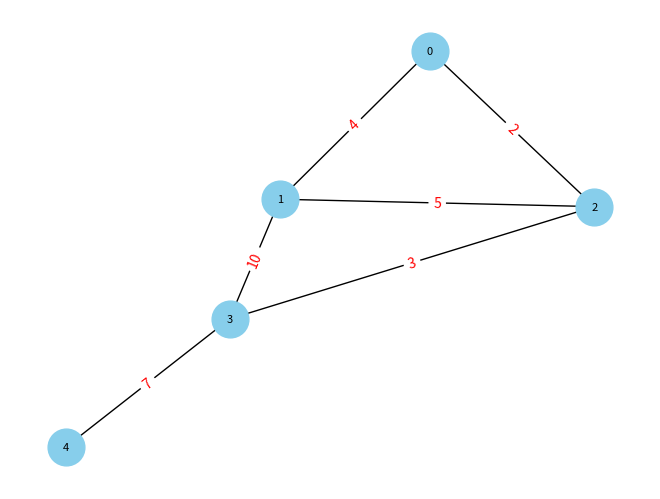

Recreate this plot in Python.
import heapq
import networkx as nx
# RUN  "pip install networkx" in console if you don't have it it installed already
import matplotlib.pyplot as plt

class Graph:
    def __init__(self, vertices):
        self.vertices = vertices
        self.graph = {vertex: [] for vertex in range(vertices)} # adjacency list that is of size vertices

    def add_edge(self, u, v, weight):
        self.graph[u].append((v, weight))
        self.graph[v].append((u, weight))  # Assuming undirected/bidirectional graph

    # print out the dictionary holding the graph
    def print_graph(self):
        print(self.graph)

    # Feel free to ignore this, chatgpt abit OP
    def dijkstra(self, start):
        visited = [False] * self.vertices
        distance = [float('inf')] * self.vertices # set as infinity
        distance[start] = 0

        priority_queue = [(0, start)]

        while priority_queue:
            current_distance, current_vertex = heapq.heappop(priority_queue)

            if visited[current_vertex]:
                continue

            visited[current_vertex] = True

            for neighbor, weight in self.graph[current_vertex]:
                new_distance = distance[current_vertex] + weight

                if new_distance < distance[neighbor]:
                    distance[neighbor] = new_distance
                    heapq.heappush(priority_queue, (new_distance, neighbor))

        return distance
    
    # Ouputs an image of the graph
    # If you're too lazy to install the nx thingy just comment out ayyy
    def visualize(self):
        G = nx.Graph()

        # Add edges and edge weights to graph
        for vertex in self.graph:
            for neighbor, weight in self.graph[vertex]:
                G.add_edge(vertex, neighbor, weight=weight)

        # Set up the layout of graph
        pos = nx.spring_layout(G)
        # Create dictionary of edge labels for weights in graph
        labels = {(i, j): f"{weight}" for i, j, weight in G.edges.data("weight")}
        # Draw the graph with node labels
        nx.draw(G, pos, with_labels=True, node_size=700, node_color="skyblue", font_size=8)
        # Draw edge labels
        nx.draw_networkx_edge_labels(G, pos, edge_labels=labels, font_color='red')
        # Show the graph
        plt.show()

# Example graph
g = Graph(5)
g.add_edge(0, 1, 4)
g.add_edge(0, 2, 2)
g.add_edge(1, 2, 5)
g.add_edge(1, 3, 10)
g.add_edge(2, 3, 3)
g.add_edge(3, 4, 7)

# Dik man power
start_vertex = 0
shortest_distances = g.dijkstra(start_vertex)
print(f"Shortest distances from vertex {start_vertex}: {shortest_distances}")

# Wow it many numbar
# Format = (Node: [(Neighbor, Weight), (Neighbor, Weight), ...])
print("The graph representation in dictionary form:")
print(g.print_graph())

# Output image of graph
# Comments out if you laze install -_-
g.visualize()
